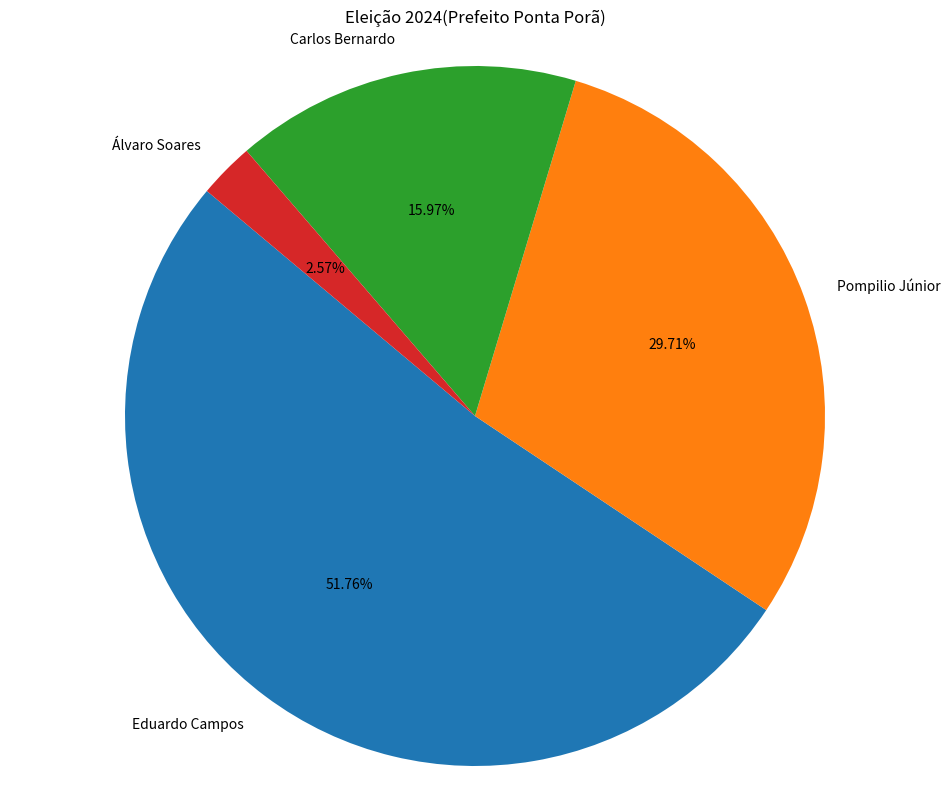

Python code for this plot:
import pandas as pd
import matplotlib.pyplot as plt


candidatospref = [
    "Eduardo Campos",
    "Pompilio Júnior",
    "Carlos Bernardo",
    "Álvaro Soares"]

votos=(26473,
    15195,
    8168,
    1314)

plt.figure(figsize=(12,10))
plt.pie(votos,labels=candidatospref,autopct='%.2f%%', shadow=False, textprops={'fontsize': 10}, startangle=140)
plt.title('Eleição 2024(Prefeito Ponta Porã)')
plt.grid(True)

plt.axis('equal')
plt.show()